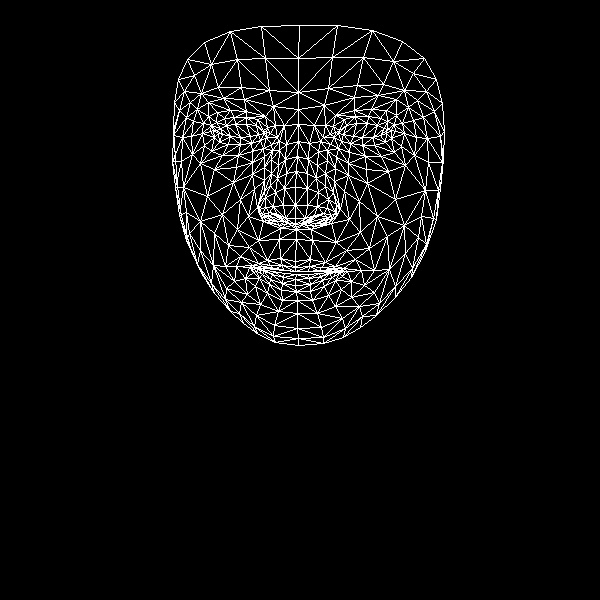

Data behind this chart, as committed beside it:
, x, y
0, 295, 261
1, 295, 218
2, 296, 229
3, 286, 173
4, 295, 205
5, 295, 187
6, 298, 141
7, 218, 133
8, 298, 109
9, 298, 92
10, 299, 25
11, 295, 267
12, 295, 271
13, 295, 271
14, 296, 274
15, 295, 279
16, 295, 285
17, 296, 291
18, 297, 300
19, 295, 224
20, 284, 221
21, 178, 79
22, 251, 143
23, 240, 144
24, 228, 144
25, 214, 137
26, 260, 140
27, 234, 117
28, 246, 117
29, 224, 118
30, 216, 122
31, 204, 145
32, 256, 315
33, 213, 130
34, 173, 135
35, 191, 136
36, 240, 199
37, 280, 258
38, 283, 270
39, 267, 260
40, 258, 263
41, 273, 269
42, 265, 268
43, 245, 278
44, 285, 218
45, 283, 205
46, 197, 109
47, 264, 167
48, 259, 209
49, 258, 202
50, 207, 196
51, 284, 188
52, 223, 98
53, 208, 102
54, 187, 59
55, 273, 106
56, 257, 119
57, 236, 266
58, 190, 247
59, 267, 216
... 408 more rows
